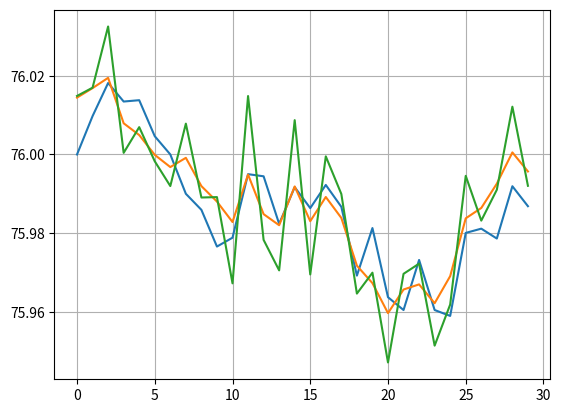

Source code (Python):
import numpy as np
import matplotlib.pyplot as plt

N = 30         # число наблюдений
dNoise = 0.01     # дисперсия шума
en = 0.01     # дисперсия изменения сигнала
a = 0.9        # корреляция между соседними отсчетами
x0 = 76         # начальная масса
ex = en/(1-a*a) # дисперсия сигнала (относительно нуля)

# моделируем изменение веса
x = np.zeros(N)
x[0] = 0
for i in range(1, N):
    x[i] = a*x[i-1] + np.random.normal(0, en)

x += x0

# формируем наблюдения
z = x + np.random.normal(0, dNoise, N)

#формируем вспомогательные матрицы
R = np.array([[a**np.abs(i-j) for j in range(N)] for i in range(N)])
V = np.eye(N)*dNoise
RVinv = np.linalg.inv(R+V/ex)

# построение оценок
mz = z.mean() # среднее значение наблюдений
xx = np.zeros(N)
for k in range(N):
    alfa = np.dot(R[:, k], RVinv)
    xx[k] = np.dot(alfa, (z-mz)) + mz

# отображение результатов
fig, ax = plt.subplots()
ax.plot(x)
ax.plot(xx)
ax.plot(z)

ax.grid(True)
plt.show()
